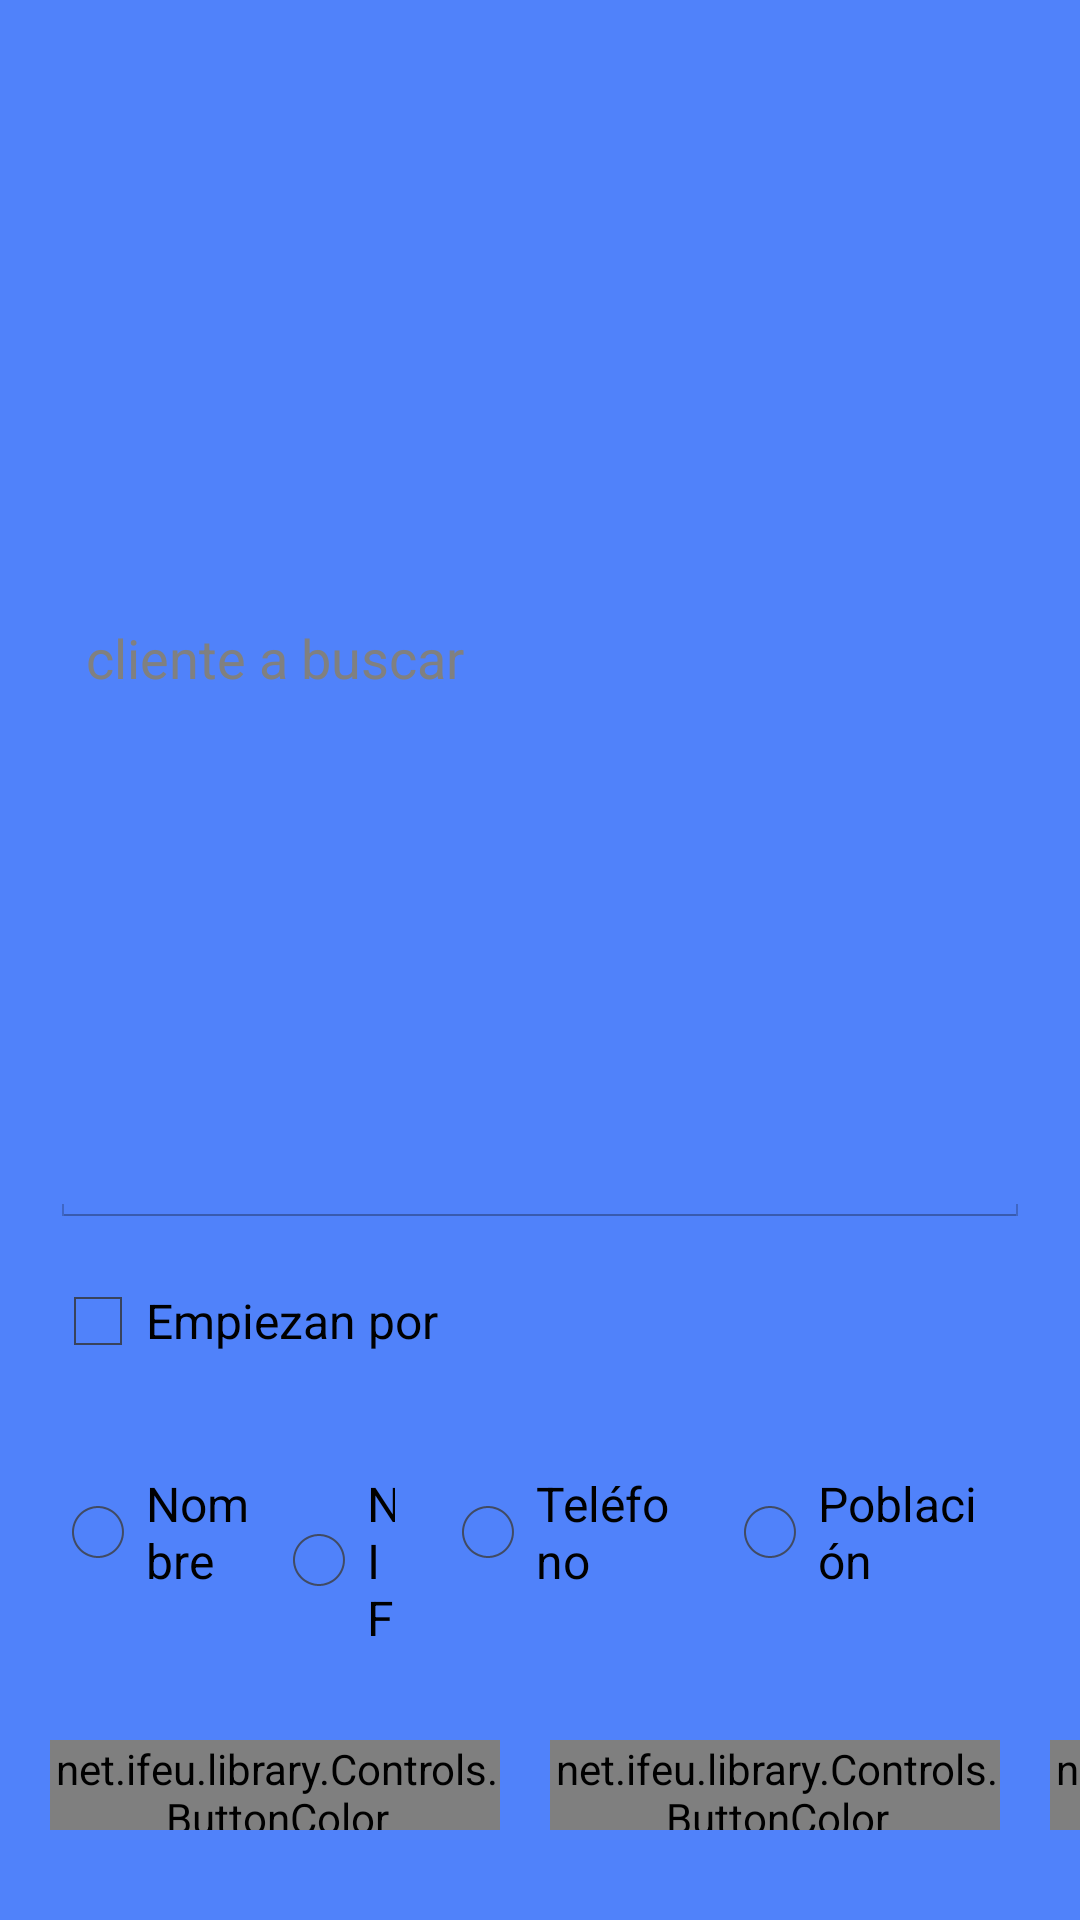

This screen was rendered from an Android layout file. Write that file and the resources it references.
<!-- AndroidManifest.xml: application theme AppTheme -->
<!-- res/layout/activity_albaran_customer_search.xml -->
<?xml version="1.0" encoding="utf-8"?>
<LinearLayout xmlns:android="http://schemas.android.com/apk/res/android"
    android:layout_width="fill_parent" 
    android:layout_height="fill_parent" 
    android:orientation="vertical"
    android:background="@color/Edicards" >

    <EditText
        android:id="@+id/txtTextSearch"
        android:layout_width="fill_parent"
        android:layout_weight="1"
        android:layout_height="wrap_content"
        android:layout_marginLeft="50px"
        android:layout_marginRight="50px"
        android:layout_marginTop="30dp"
        android:ems="16"
        android:hint="cliente a buscar" >
    </EditText>

    <CheckBox
        android:id="@+id/chkOnlyStartsWith"
        android:layout_width="wrap_content"
        android:layout_height="wrap_content"
        android:layout_marginBottom="20dp"
        android:layout_marginLeft="50px"
        android:layout_marginRight="50px"
        android:layout_marginTop="15dp"
        android:checked="false"
        android:text="Empiezan por" />

    <RadioGroup
        android:id="@+id/grpFilterField"
        android:layout_width="wrap_content"
        android:layout_height="wrap_content"
        android:layout_marginLeft="50px"
        android:layout_marginRight="50px"
        android:layout_marginTop="14dp"
        android:orientation="horizontal"
        android:text="Buscar por el campo..." >

        <RadioButton
            android:id="@+id/optNombre"
            android:layout_width="0dp"
            android:layout_height="wrap_content"
            android:layout_weight="1"

            android:text="Nombre" />
        <RadioButton
            android:id="@+id/optNIF"
            android:layout_width="0dp"
            android:layout_height="wrap_content"
            android:layout_weight="1"
            android:layout_marginRight="15dp"
            android:text="NIF" />

        <RadioButton
            android:id="@+id/optTelefono"
            android:layout_width="0dp"
            android:layout_height="wrap_content"
            android:layout_weight="1"
            android:layout_marginRight="15dp"
            android:text="Teléfono" />

        <RadioButton
            android:id="@+id/optPoblacion"
            android:layout_width="0dp"
            android:layout_height="wrap_content"
            android:layout_weight="1"
            android:layout_marginRight="15dp"
            android:text="Población" />
    </RadioGroup>

    <LinearLayout
        android:id="@+id/linearLayout2"
        android:layout_width="wrap_content"
        android:layout_height="wrap_content"
        android:layout_marginTop="30dp"
        android:layout_marginBottom="30dp"
        android:layout_marginLeft="50px"
        android:orientation="horizontal">

        <net.ifeu.library.Controls.ButtonColor
            android:id="@+id/btnAccept"
            android:layout_width="150dp"
            android:layout_height="30dp"
            android:layout_marginRight="50px"
            android:paddingLeft="5px"
            android:text="Buscar"
            android:textColor="#FFF"
            android:background="@drawable/background_button" />
        <net.ifeu.library.Controls.ButtonColor
            android:id="@+id/btnNewCustomer"
            android:layout_width="150dp"
            android:layout_height="30dp"
            android:layout_marginRight="50px"
            android:paddingLeft="5px"
            android:background="@drawable/background_button"
            android:text="Nuevo cliente"
            android:textColor="#FFF" />

        <net.ifeu.library.Controls.ButtonColor
            android:id="@+id/btnNTVImport"
            android:layout_width="150dp"
            android:layout_height="30dp"
            android:layout_marginRight="50px"
            android:paddingLeft="5px"
            android:background="@drawable/background_button"
            android:text="Importación NTV"
            android:textColor="#FFF" />
        
        <net.ifeu.library.Controls.ButtonColor
            android:id="@+id/btnClose"
            android:layout_width="150dp"
            android:layout_height="30dp"
            android:layout_marginRight="50px"
            android:paddingLeft="5px"
            android:background="@drawable/background_button"
            android:text="Cerrar"
            android:textColor="#FFF" />
     </LinearLayout>

</LinearLayout>
<!-- resources referenced by this layout -->
<resources>
  <color name="Edicards">#5082FA</color>
  <!-- drawable background_button (drawable) -->
  <?xml version="1.0" encoding="utf-8"?>
   
  <shape xmlns:android="http://schemas.android.com/apk/res/android" 
       android:shape="rectangle">
      <gradient android:startColor="#AAAAAA" android:endColor="#FFFFFF"
              android:angle="270"/>
      <stroke android:width="2dp"
              android:color="@color/Azure" />
      <corners android:bottomRightRadius="7dp"
          android:bottomLeftRadius="5dp" 
          android:topLeftRadius="5dp"
          android:topRightRadius="7dp"/>    
  </shape>
  <style name="AppTheme" parent="android:Theme.Light">
          <item name="android:fontFamily">sans-serif-light</item>
          <item name="android:textStyle">bold</item>
          <item name="android:textSize">28sp</item>
          <item name="android:text">serif-monospace</item>
          <item name="android:alertDialogTheme">@style/AlertDialogCustom</item>
  
      </style>
  <color name="Azure">#F0FFFF</color>
  <style name="AlertDialogCustom" parent="android:Theme.Holo.Dialog">
          <item name="android:textColor">#00FF00</item>
          <item name="android:typeface">monospace</item>
          <item name="android:textSize">48sp</item>
      </style>
</resources>
